Run: headless pygame with SDL's dummy video driver; simulated clock (each Clock.tick advances the game by its frame time, no real sleeping); random seed 0; keys injected as events and as key.get_pressed() state; no mouse input.
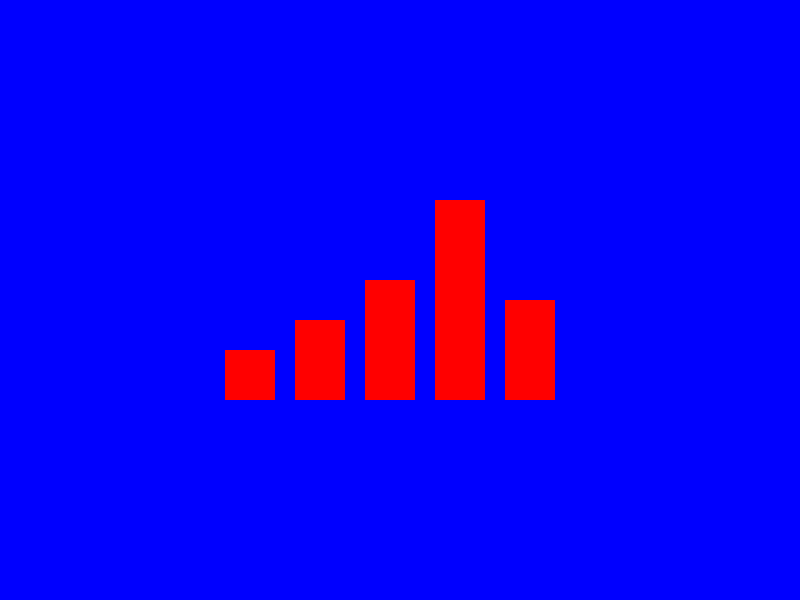
Frame 1 of 4 · flips 1–60 · no input
Frame 2 of 4 · flips 61–180 · tapped SPACE, RETURN · held RIGHT (→), D · screen unchanged from frame 1, image omitted
Frame 3 of 4 · flips 181–300 · held DOWN (↓), S · screen unchanged from frame 2, image omitted
Frame 4 of 4 · flips 301–420 · held LEFT (←), A, UP (↑), W · screen unchanged from frame 3, image omitted

The pygame program that drew these frames:

import pygame

pygame.init()

window_width = 800
window_height = 600

window = pygame.display.set_mode((window_width, window_height))
pygame.display.set_caption("Bar Graph")

background_color = pygame.Color('blue')
bar_color = pygame.Color('red')

data = [50, 80, 120, 200, 100]

bar_width = 50
bar_gap = 20

max_height = max(data)
max_width = (bar_width + bar_gap)*len(data)

running = True
while running:
    for event in pygame.event.get():
        if event.type == pygame.QUIT:
            running = False

    window.fill(background_color)

    x = (window_width - max_width)/2
    y = (window_height - max_height)/2

    for value in data:
        rect = pygame.Rect(x,y+max_height - value, bar_width, value)
        pygame.draw.rect(window, bar_color, rect)
        x+= bar_width + bar_gap
    
    pygame.display.update()

pygame.quit()
